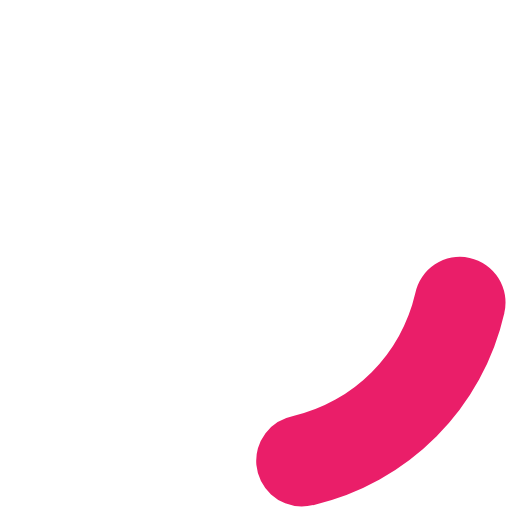
t = 0.00 s
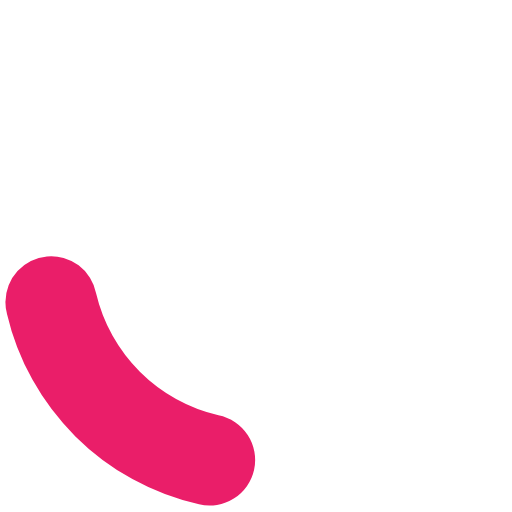
t = 0.20 s
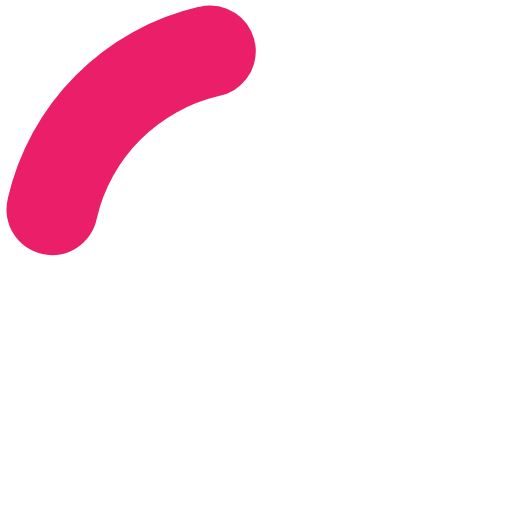
t = 0.40 s
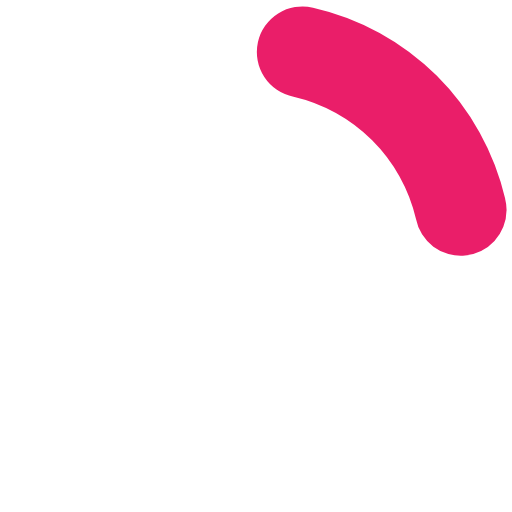
t = 0.60 s

The animated SVG that drew these frames (rendered in a browser with its animation timeline set to each time). Animation: 1 SMIL element (animateTransform=1); one cycle of 0.80 s, repeats indefinitely.

<?xml version="1.0" encoding="UTF-8" standalone="no"?>
<svg xmlns:svg="http://www.w3.org/2000/svg" xmlns="http://www.w3.org/2000/svg" xmlns:xlink="http://www.w3.org/1999/xlink" version="1.0" width="34px" height="34px" viewBox="0 0 128 128" xml:space="preserve">
<style type="text/css">
  .circle-preloader-0{fill:#EA1E69;}
</style>
  <g>
    <path class="circle-preloader-0" d="M75.4 126.63a11.43 11.43 0 0 1-2.1-22.65 40.9 40.9 0 0 0 30.5-30.6 11.4 11.4 0 1 1 22.27 4.87h.02a63.77 63.77 0 0 1-47.8 48.05v-.02a11.38 11.38 0 0 1-2.93.37z"/>
    <animateTransform attributeName="transform" type="rotate" from="0 64 64" to="360 64 64" dur="800ms" repeatCount="indefinite"></animateTransform>
  </g>
</svg>